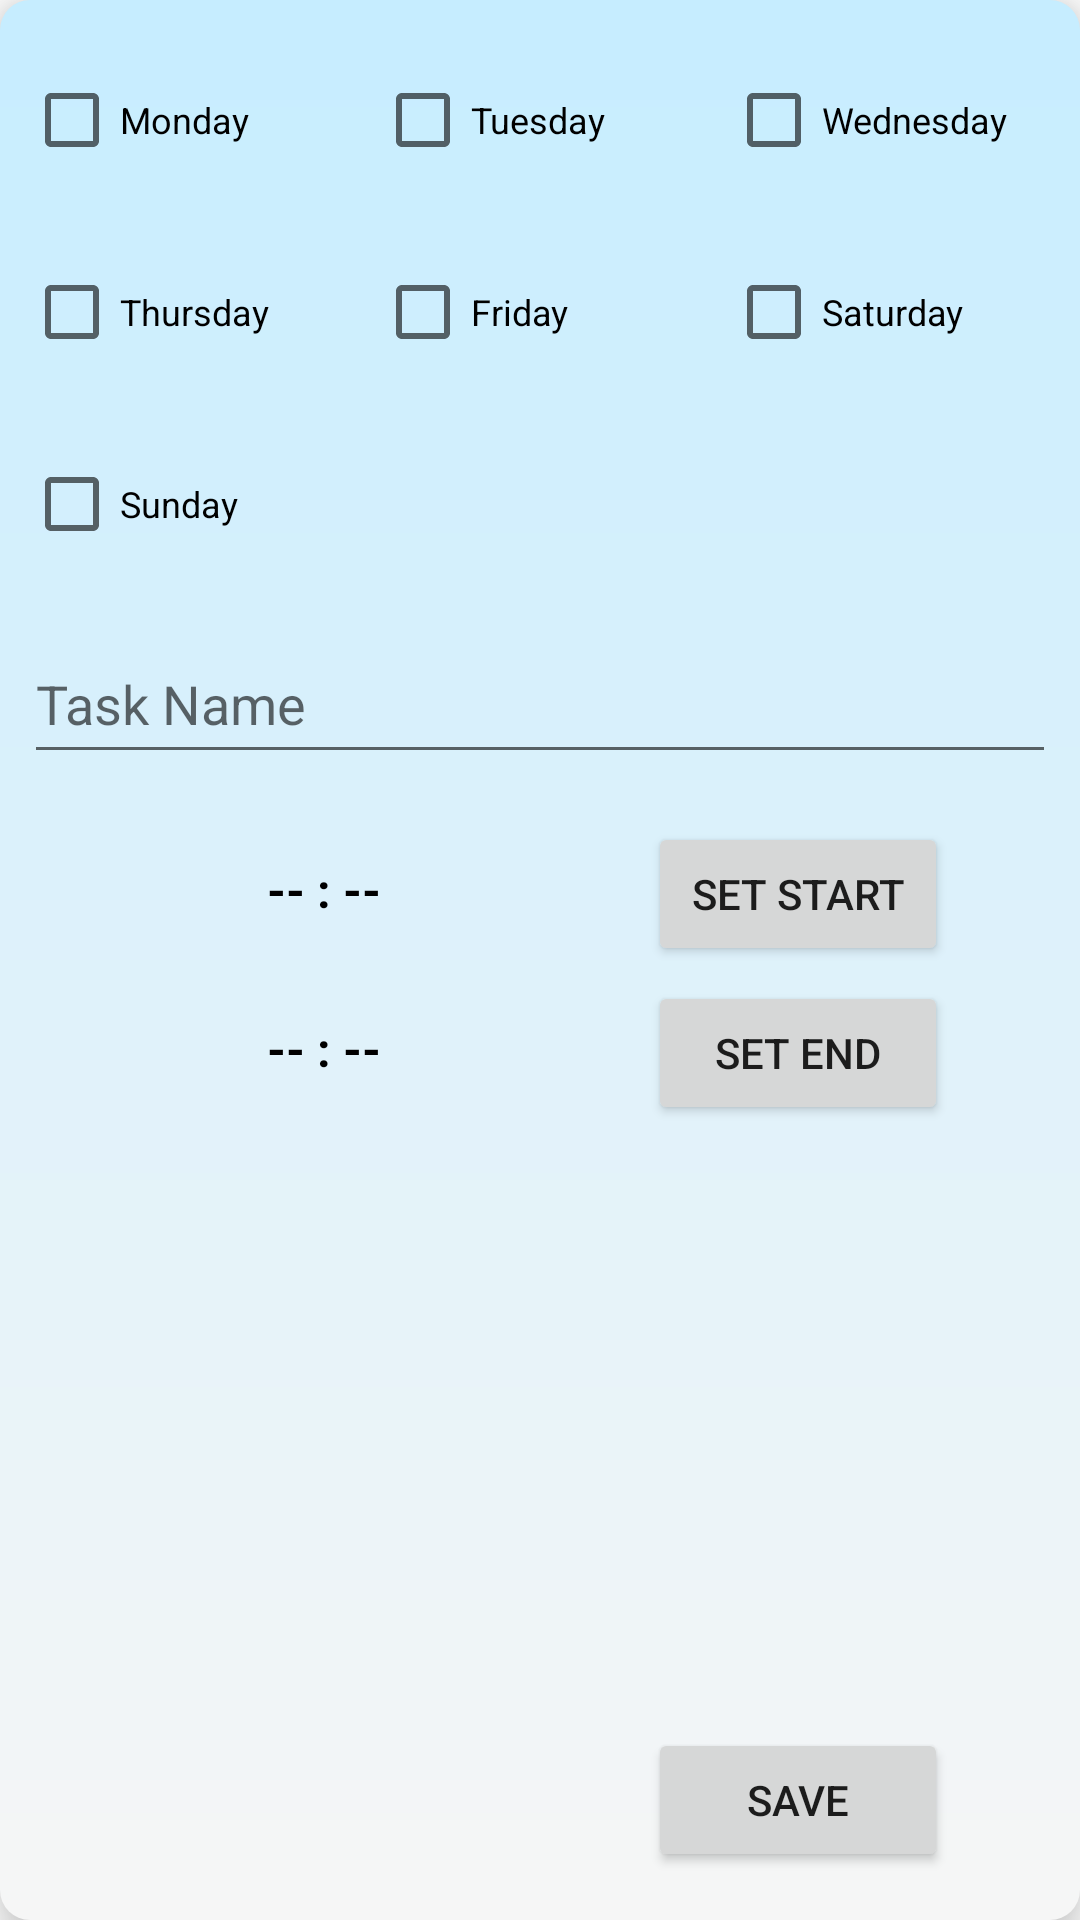

Android layout source for this screen:
<!-- AndroidManifest.xml: application theme Theme.RealPlanApp -->
<!-- res/layout/popup_task_add.xml -->
<?xml version="1.0" encoding="utf-8"?>
<androidx.constraintlayout.widget.ConstraintLayout xmlns:android="http://schemas.android.com/apk/res/android"
    xmlns:app="http://schemas.android.com/apk/res-auto"
    xmlns:tools="http://schemas.android.com/tools"
    android:layout_width="320dp"
    android:elevation="10dp"
    android:background="@drawable/popup_shape"
    android:layout_height="450dp"
    android:layout_gravity="center">

    <CheckBox
        android:id="@+id/thursday"
        android:layout_width="110dp"
        android:layout_height="wrap_content"
        android:layout_marginStart="8dp"
        android:layout_marginTop="16dp"
        android:text="Thursday"
        android:textSize="12sp"
        app:layout_constraintStart_toStartOf="parent"
        app:layout_constraintTop_toBottomOf="@+id/monday" />

    <CheckBox
        android:id="@+id/tuesday"
        android:layout_width="110dp"
        android:layout_height="wrap_content"
        android:text="Tuesday"
        android:textSize="12sp"
        app:layout_constraintEnd_toStartOf="@+id/wednesday"
        app:layout_constraintStart_toEndOf="@+id/monday"
        app:layout_constraintTop_toTopOf="@+id/monday" />

    <CheckBox
        android:id="@+id/monday"
        android:layout_width="110dp"
        android:layout_height="wrap_content"
        android:layout_marginStart="8dp"
        android:layout_marginTop="16dp"
        android:text="Monday"
        android:textSize="12sp"
        app:layout_constraintStart_toStartOf="parent"
        app:layout_constraintTop_toTopOf="parent" />

    <CheckBox
        android:id="@+id/wednesday"
        android:layout_width="110dp"
        android:layout_height="wrap_content"
        android:layout_marginEnd="8dp"
        android:text="Wednesday"
        android:textSize="12sp"
        app:layout_constraintEnd_toEndOf="parent"
        app:layout_constraintTop_toTopOf="@+id/tuesday" />

    <CheckBox
        android:id="@+id/saturday"
        android:layout_width="110dp"
        android:layout_height="wrap_content"
        android:layout_marginEnd="8dp"
        android:text="Saturday"
        android:textSize="12sp"
        app:layout_constraintEnd_toEndOf="parent"
        app:layout_constraintTop_toTopOf="@+id/friday" />

    <CheckBox
        android:id="@+id/friday"
        android:layout_width="110dp"
        android:layout_height="wrap_content"
        android:text="Friday"
        android:textSize="12sp"
        app:layout_constraintEnd_toStartOf="@+id/saturday"
        app:layout_constraintStart_toEndOf="@+id/thursday"
        app:layout_constraintTop_toTopOf="@+id/thursday" />

    <CheckBox
        android:id="@+id/sunday"
        android:layout_width="110dp"
        android:layout_height="wrap_content"
        android:layout_marginStart="8dp"
        android:layout_marginTop="16dp"
        android:text="Sunday"
        android:textSize="12sp"
        app:layout_constraintStart_toStartOf="parent"
        app:layout_constraintTop_toBottomOf="@+id/thursday" />

    <Button
        android:id="@+id/save_button"
        android:layout_width="100dp"
        android:layout_height="wrap_content"
        android:layout_marginBottom="16dp"
        android:text="Save"
        app:layout_constraintBottom_toBottomOf="parent"
        app:layout_constraintStart_toStartOf="@+id/stopButton" />

    <TextView
        android:id="@+id/startText"
        android:layout_width="200dp"
        android:layout_height="45dp"
        android:layout_marginTop="16dp"
        android:textSize="16sp"
        android:textStyle="bold"
        android:gravity="center"
        android:textColor="@color/black"
        android:text="-- : --"
        app:layout_constraintStart_toStartOf="@+id/sunday"
        app:layout_constraintTop_toBottomOf="@+id/nameEditText" />

    <TextView
        android:id="@+id/stopText"
        android:layout_width="200dp"
        android:layout_height="45dp"
        android:layout_marginTop="8dp"
        android:textSize="16sp"
        android:textStyle="bold"
        android:textColor="@color/black"
        android:gravity="center"
        android:text="-- : --"
        app:layout_constraintStart_toStartOf="@+id/startText"
        app:layout_constraintTop_toBottomOf="@+id/startText" />

    <Button
        android:id="@+id/startButton"
        android:layout_width="100dp"
        android:layout_height="wrap_content"
        android:layout_marginStart="8dp"
        android:text="set start"
        app:layout_constraintStart_toEndOf="@+id/startText"
        app:layout_constraintTop_toTopOf="@+id/startText" />

    <Button
        android:id="@+id/stopButton"
        android:layout_width="100dp"
        android:layout_height="wrap_content"
        android:layout_marginStart="8dp"
        android:text="set end"
        app:layout_constraintStart_toEndOf="@+id/stopText"
        app:layout_constraintTop_toTopOf="@+id/stopText" />

    <EditText
        android:id="@+id/nameEditText"
        android:layout_width="0dp"
        android:layout_height="50dp"
        android:layout_marginStart="8dp"
        android:layout_marginTop="16dp"
        android:layout_marginEnd="8dp"
        android:ems="10"
        android:gravity="center_vertical"
        android:hint="Task Name"
        android:inputType="textPersonName"
        app:layout_constraintEnd_toEndOf="parent"
        app:layout_constraintStart_toStartOf="parent"
        app:layout_constraintTop_toBottomOf="@+id/sunday" />

</androidx.constraintlayout.widget.ConstraintLayout>
<!-- resources referenced by this layout -->
<resources>
  <color name="black">#FF000000</color>
  <!-- drawable popup_shape (drawable) -->
  <?xml version="1.0" encoding="utf-8"?>
  <shape xmlns:android="http://schemas.android.com/apk/res/android"
      android:shape="rectangle">
  
  
      <corners android:bottomLeftRadius="10dp"
          android:bottomRightRadius="10dp"
          android:topRightRadius="10dp"
          android:topLeftRadius="10dp"/>
  
      <gradient android:startColor="@color/white"
          android:endColor="@color/app_blue"
          android:angle="90"/>
  
  
  
  </shape>
  <style name="Theme.RealPlanApp" parent="Theme.MaterialComponents.DayNight.DarkActionBar">
          
          <item name="colorPrimary">@color/purple_500</item>
          <item name="colorPrimaryVariant">@color/purple_700</item>
          <item name="colorOnPrimary">@color/white</item>
          
          <item name="colorSecondary">@color/teal_200</item>
          <item name="colorSecondaryVariant">@color/teal_700</item>
          <item name="colorOnSecondary">@color/black</item>
          
          <item name="android:statusBarColor" tools:targetApi="l">?attr/colorPrimaryVariant</item>
          
      </style>
  <color name="white">#F6F6F6</color>
  <color name="app_blue">#C6EDFF</color>
  <color name="purple_500">#1a25f0</color>
  <color name="purple_700">#1000EE</color>
  <color name="teal_200">#FF03DAC5</color>
  <color name="teal_700">#FF018786</color>
</resources>
